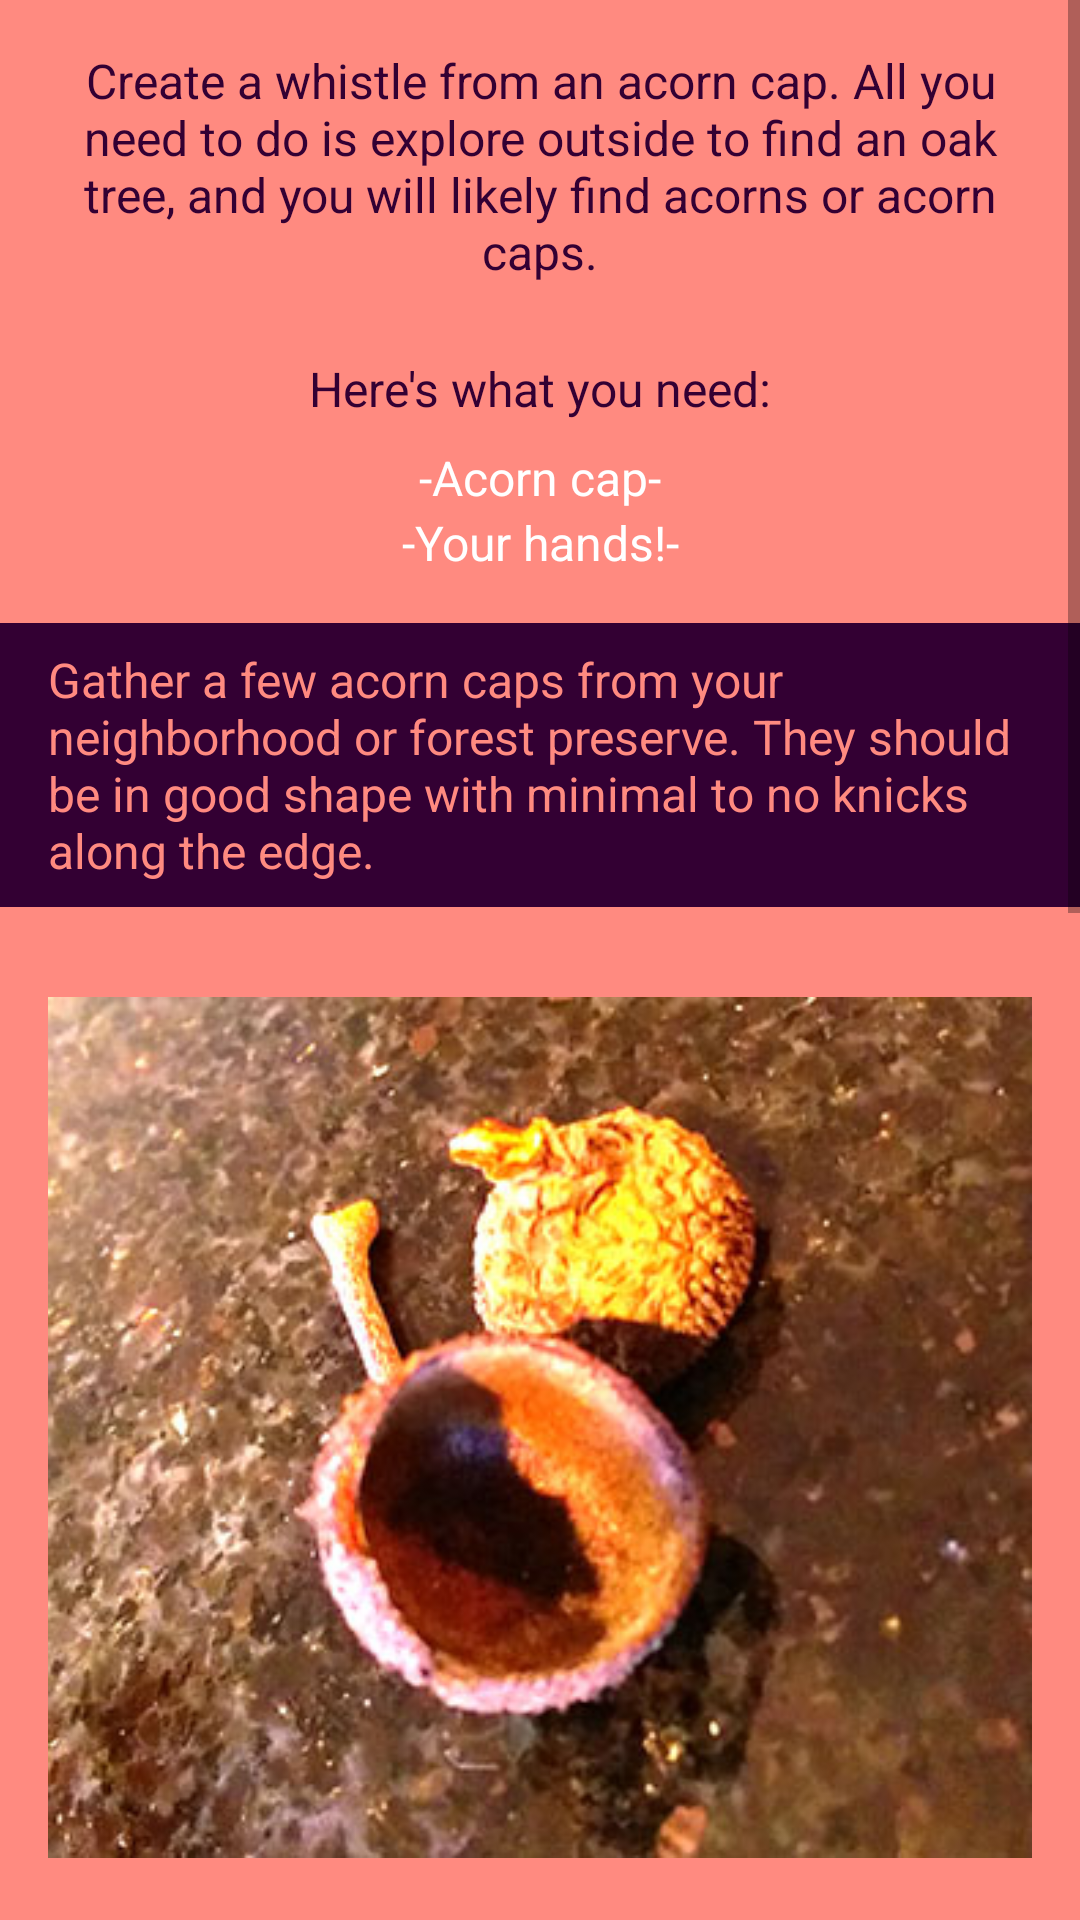

Layout XML and referenced resources for this Android screen:
<!-- AndroidManifest.xml: application theme AppTheme -->
<!-- res/layout/activity_make_acorn.xml -->
<?xml version="1.0" encoding="utf-8"?>
<ScrollView xmlns:android="http://schemas.android.com/apk/res/android"
    xmlns:tools="http://schemas.android.com/tools"
    android:layout_width="match_parent"
    android:layout_height="match_parent"
    android:background="#ff8a80"
    tools:context="com.example.android.playwithme.MakeAcorn">

    <LinearLayout
        android:layout_width="match_parent"
        android:layout_height="wrap_content"
        android:orientation="vertical">

        <TextView
            style="@style/Headers"
            android:layout_width="wrap_content"
            android:layout_height="wrap_content"
            android:text="@string/make_acorn_intro_text" />

        <TextView
            style="@style/HeaderTwo"
            android:layout_width="match_parent"
            android:layout_height="wrap_content"
            android:text="@string/required_materials_header" />

        <TextView
            style="@style/ListItem"
            android:layout_width="match_parent"
            android:layout_height="wrap_content"
            android:text="@string/acorn_cap" />

        <TextView
            style="@style/ListItem"
            android:layout_width="match_parent"
            android:layout_height="wrap_content"
            android:layout_marginBottom="16dp"
            android:text="@string/acorn_hands" />

        <TextView
            style="@style/InstructionsText"
            android:layout_width="wrap_content"
            android:layout_height="wrap_content"
            android:text="@string/acorn_step_one" />

        <ImageView
            style="@style/ImageLayouts"
            android:layout_width="wrap_content"
            android:layout_height="wrap_content"
            android:src="@drawable/acorns" />

        <TextView
            style="@style/InstructionsText"
            android:layout_width="match_parent"
            android:layout_height="wrap_content"
            android:text="@string/acorn_step_two" />

        <ImageView
            style="@style/ImageLayouts"
            android:layout_width="match_parent"
            android:layout_height="wrap_content"
            android:src="@drawable/acorn_hands" />

        <TextView
            style="@style/InstructionsText"
            android:layout_width="match_parent"
            android:layout_height="wrap_content"
            android:text="@string/acorn_step_three" />

        <TextView
            style="@style/InstructionsText"
            android:layout_width="match_parent"
            android:layout_height="wrap_content"
            android:text="@string/acorn_step_four" />

        <ImageButton
            style="@style/DoneButton"
            android:layout_width="wrap_content"
            android:layout_height="wrap_content"
            android:onClick="backToMain"
            android:src="@drawable/acorn_done" />

    </LinearLayout>
</ScrollView>
<!-- resources referenced by this layout -->
<resources>
  <!-- drawable acorn_done: jpg bitmap (drawable, 16982 bytes) -->
  <!-- drawable acorn_hands: jpg bitmap (drawable, 50935 bytes) -->
  <!-- drawable acorns: jpg bitmap (drawable, 70447 bytes) -->
  <string name="acorn_cap">-Acorn cap-</string>
  <string name="acorn_hands">-Your hands!-</string>
  <string name="acorn_step_four">Congratulations! You can now play an acorn whistle!</string>
  <string name="acorn_step_one">Gather a few acorn caps from your neighborhood or forest preserve. They should be in good shape with minimal to no knicks along the edge.</string>
  <string name="acorn_step_three">Put your bottom lip on your knuckles, firm up your lips, and blow. You may need to experiment with where you place your thumbs, lips, and the angle of the acorn cap to get the best sound.</string>
  <string name="acorn_step_two">Place your thumbs over the open portion of the cap so that your knuckles meet in the middle (and are bent) and forming a \"V\" shape. The bottom of the V should be in the center of the cap.</string>
  <string name="make_acorn_intro_text">Create a whistle from an acorn cap. All you need to do is explore outside to find an oak tree, and you will likely find acorns or acorn caps.</string>
  <string name="required_materials_header">Here\'s what you need:</string>
  <style name="DoneButton">
          <item name="android:layout_margin">16dp</item>
          <item name="android:adjustViewBounds">true</item>
          <item name="android:scaleType">fitCenter</item>
          <item name="android:layout_gravity">center_horizontal</item>
          <item name="android:background">#ff8a80</item>
      </style>
  <style name="HeaderTwo">
          <item name="android:layout_marginTop">16dp</item>
          <item name="android:layout_marginBottom">8dp</item>
          <item name="android:layout_marginLeft">16dp</item>
          <item name="android:layout_marginRight">16dp</item>
          <item name="android:textSize">16sp</item>
          <item name="android:gravity">center_horizontal</item>
          <item name="android:textColor">#330033</item>
      </style>
  <style name="Headers">
          <item name="android:layout_marginTop">16dp</item>
          <item name="android:layout_marginBottom">8dp</item>
          <item name="android:layout_marginLeft">16dp</item>
          <item name="android:layout_marginRight">16dp</item>
          <item name="android:textSize">16sp</item>
          <item name="android:gravity">center_horizontal</item>
          <item name="android:textColor">#330033</item>
      </style>
  <style name="ImageLayouts">
          <item name="android:gravity">center_horizontal</item>
          <item name="android:layout_gravity">center_horizontal</item>
          <item name="android:layout_margin">16dp</item>
      </style>
  <style name="InstructionsText">
          <item name="android:paddingTop">8dp</item>
          <item name="android:paddingBottom">8dp</item>
          <item name="android:paddingLeft">16dp</item>
          <item name="android:paddingRight">16dp</item>
          <item name="android:textSize">16sp</item>
          <item name="android:textColor">#ff8a80</item>
          <item name="android:background">#330033</item>
      </style>
  <style name="ListItem">
          <item name="android:textSize">16sp</item>
          <item name="android:gravity">center_horizontal</item>
          <item name="android:layout_marginLeft">16dp</item>
          <item name="android:layout_marginRight">16dp</item>
          <item name="android:textColor">#ffffff</item>
      </style>
  <style name="AppTheme" parent="Theme.AppCompat.Light.DarkActionBar">
          <item name="colorPrimary">#330033</item>
          <item name="colorPrimaryDark">#006600</item>
          <item name="colorAccent">#ffff99</item>
      </style>
</resources>
